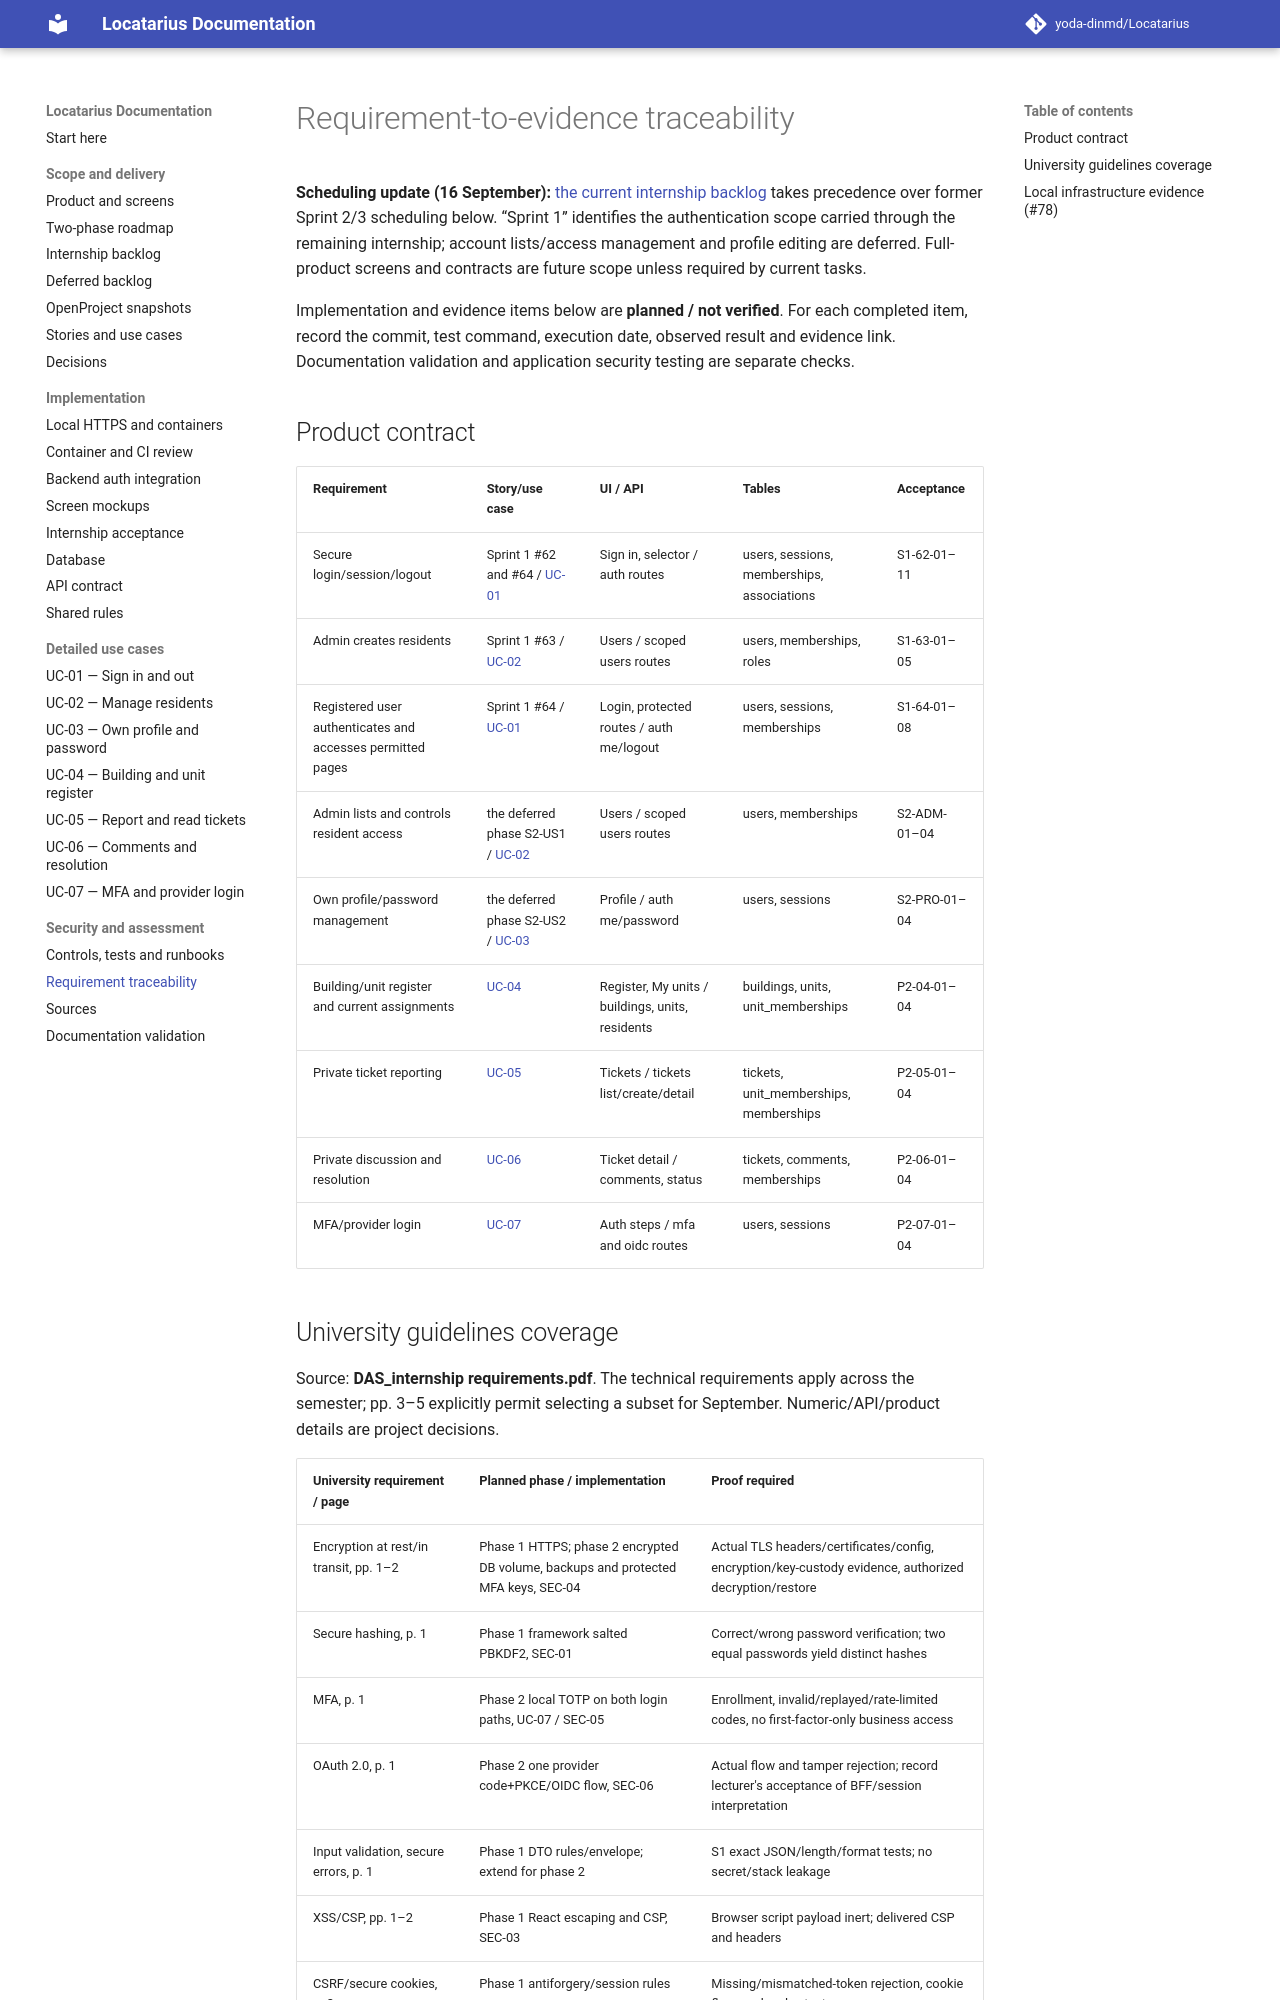

repository: yoda-dinmd/Locatarius · page: traceability/index.html · generator: mkdocs

# Requirement-to-evidence traceability

**Scheduling update (16 September):** [the current internship backlog](internship-backlog.md) takes precedence over former Sprint 2/3 scheduling below. “Sprint 1” identifies the authentication scope carried through the remaining internship; account lists/access management and profile editing are deferred. Full-product screens and contracts are future scope unless required by current tasks.

Implementation and evidence items below are **planned / not verified**. For each completed item, record the commit, test command, execution date, observed result and evidence link. Documentation validation and application security testing are separate checks.

## Product contract

| Requirement | Story/use case | UI / API | Tables | Acceptance |
| --- | --- | --- | --- | --- |
| Secure login/session/logout | Sprint 1 #62 and #64 / [UC-01](use-cases/UC-01.md) | Sign in, selector / auth routes | users, sessions, memberships, associations | S1-62-01–11 |
| Admin creates residents | Sprint 1 #63 / [UC-02](use-cases/UC-02.md) | Users / scoped users routes | users, memberships, roles | S1-63-01–05 |
| Registered user authenticates and accesses permitted pages | Sprint 1 #64 / [UC-01](use-cases/UC-01.md) | Login, protected routes / auth me/logout | users, sessions, memberships | S1-64-01–08 |
| Admin lists and controls resident access | the deferred phase S2-US1 / [UC-02](use-cases/UC-02.md) | Users / scoped users routes | users, memberships | S2-ADM-01–04 |
| Own profile/password management | the deferred phase S2-US2 / [UC-03](use-cases/UC-03.md) | Profile / auth me/password | users, sessions | S2-PRO-01–04 |
| Building/unit register and current assignments | [UC-04](use-cases/UC-04.md) | Register, My units / buildings, units, residents | buildings, units, unit_memberships | P2-04-01–04 |
| Private ticket reporting | [UC-05](use-cases/UC-05.md) | Tickets / tickets list/create/detail | tickets, unit_memberships, memberships | P2-05-01–04 |
| Private discussion and resolution | [UC-06](use-cases/UC-06.md) | Ticket detail / comments, status | tickets, comments, memberships | P2-06-01–04 |
| MFA/provider login | [UC-07](use-cases/UC-07.md) | Auth steps / mfa and oidc routes | users, sessions | P2-07-01–04 |
